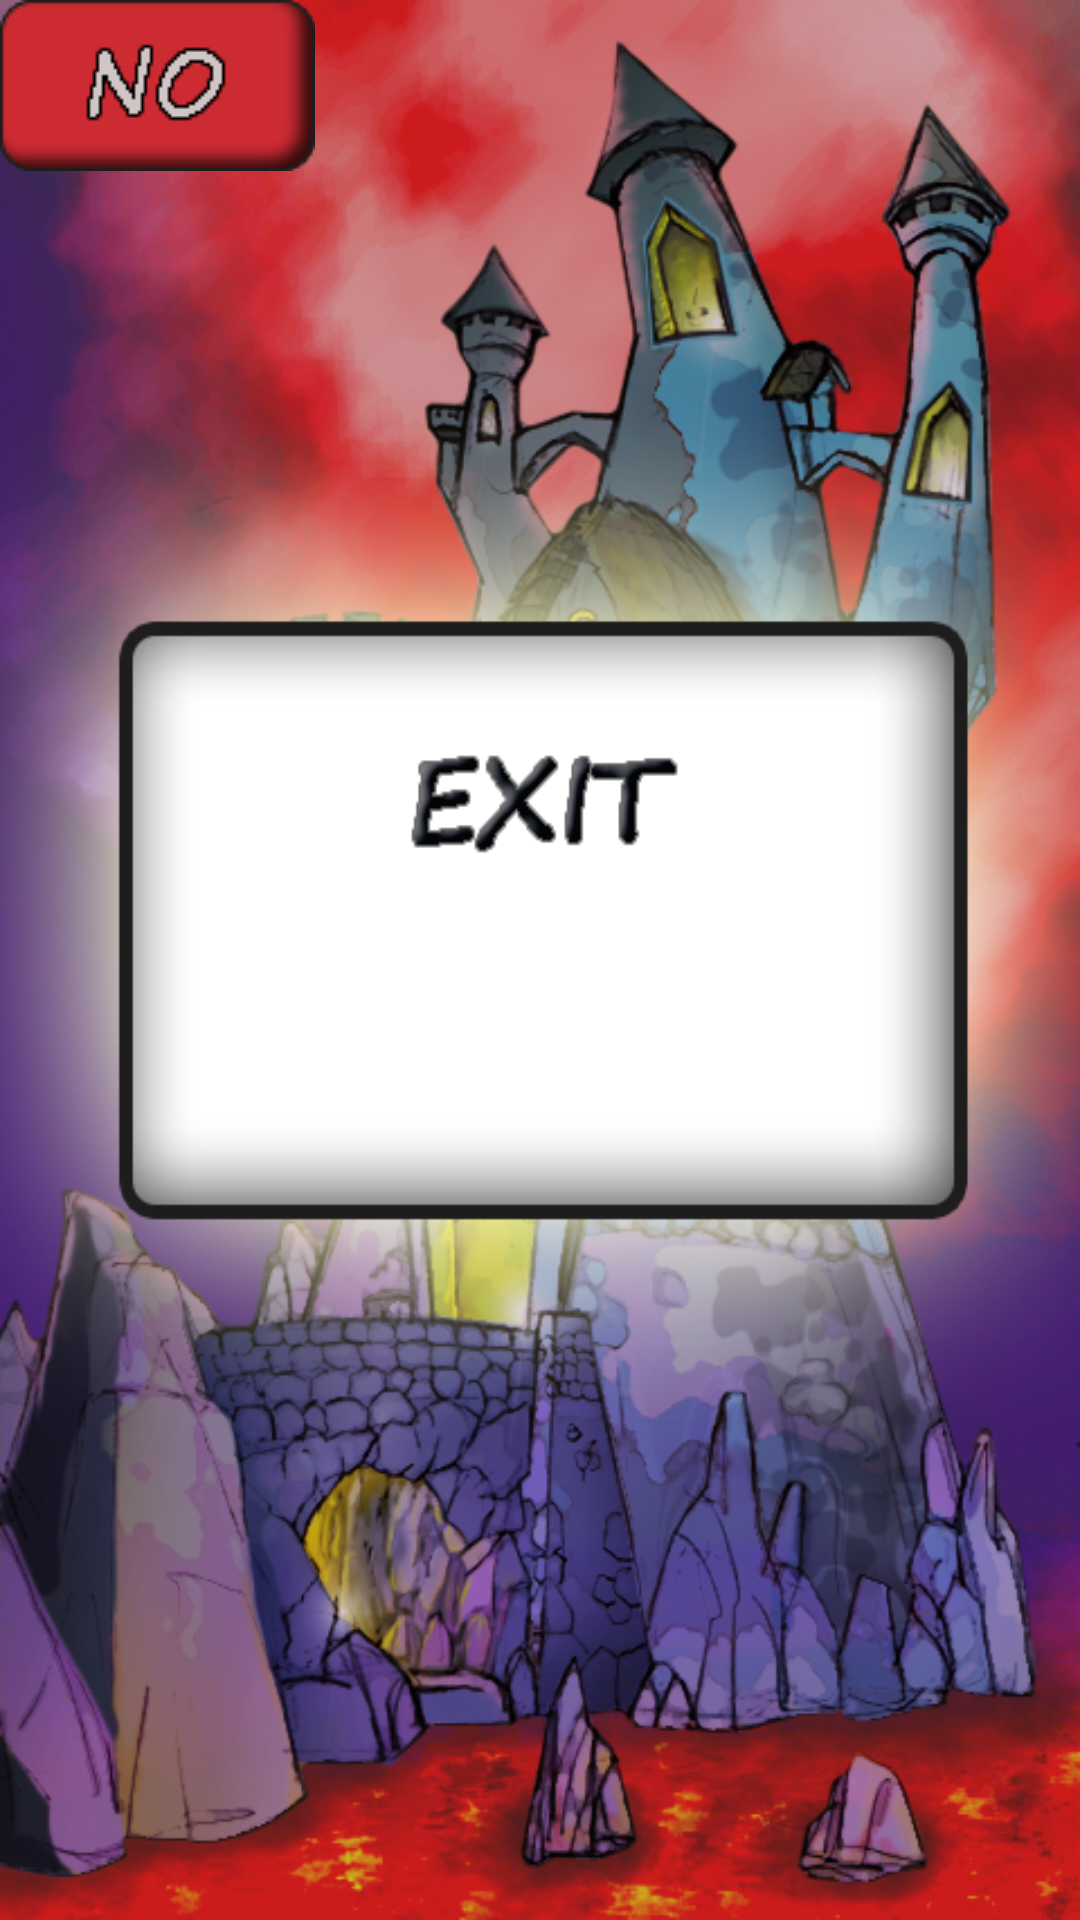

Reconstruct the res/layout file that produces this screen, plus the resources it refers to.
<!-- AndroidManifest.xml: application theme AppTheme -->
<!-- res/layout/exit_layout.xml -->
<?xml version="1.0" encoding="utf-8"?>
<RelativeLayout
    xmlns:app="http://schemas.android.com/apk/res-auto"
    xmlns:tools="http://schemas.android.com/tools"
    android:layout_width="match_parent"
    android:layout_height="match_parent"
    xmlns:android="http://schemas.android.com/apk/res/android"
    android:background="@drawable/baseexit">

        <ImageButton
            android:id="@+id/but_exityes"
            android:layout_width="wrap_content"
            android:layout_height="wrap_content"
            android:background="#00FFFFFF"
            android:scaleType="fitCenter"
            app:srcCompat="@drawable/but_yes_state" />

        <ImageButton
            android:id="@+id/but_exitno"
            android:layout_width="wrap_content"
            android:layout_height="wrap_content"
            android:background="#00FFFFFF"
            android:scaleType="fitCenter"
            app:srcCompat="@drawable/but_no_state" />

</RelativeLayout>
<!-- resources referenced by this layout -->
<resources>
  <!-- drawable baseexit: png bitmap (drawable, 432319 bytes) -->
  <!-- drawable but_no_state (drawable) -->
  <?xml version="1.0" encoding="utf-8"?>
  <selector xmlns:android="http://schemas.android.com/apk/res/android">
      <item android:drawable="@drawable/nodown" android:state_pressed="true" />
      <item android:drawable="@drawable/no" />
  </selector>
  <!-- drawable but_yes_state (drawable) -->
  <?xml version="1.0" encoding="utf-8"?>
  <selector xmlns:android="http://schemas.android.com/apk/res/android">
      <item android:drawable="@drawable/yesdown" android:state_pressed="true" />
      <item android:drawable="@drawable/yes" />
  </selector>
  <style name="AppTheme" parent="Theme.AppCompat.Light.NoActionBar">
          <item name="android:windowFullscreen">true</item>
          <item name="android:windowContentOverlay">@null</item>
          <item name="colorPrimary">@color/colorPrimary</item>
          <item name="colorPrimaryDark">@color/colorPrimaryDark</item>
          <item name="colorAccent">@color/colorAccent</item>
      </style>
  <!-- drawable nodown: png bitmap (drawable, 4488 bytes) -->
  <!-- drawable no: png bitmap (drawable, 4486 bytes) -->
  <!-- drawable yesdown: png bitmap (drawable, 4310 bytes) -->
  <!-- drawable yes: png bitmap (drawable, 4312 bytes) -->
  <!-- not gathered from this repository: default colours our renderer supplied (Android Studio template values) -->
  <color name="colorPrimary">#FF6200EE</color>
  <color name="colorPrimaryDark">#FF3700B3</color>
  <color name="colorAccent">#FF03DAC5</color>
</resources>
